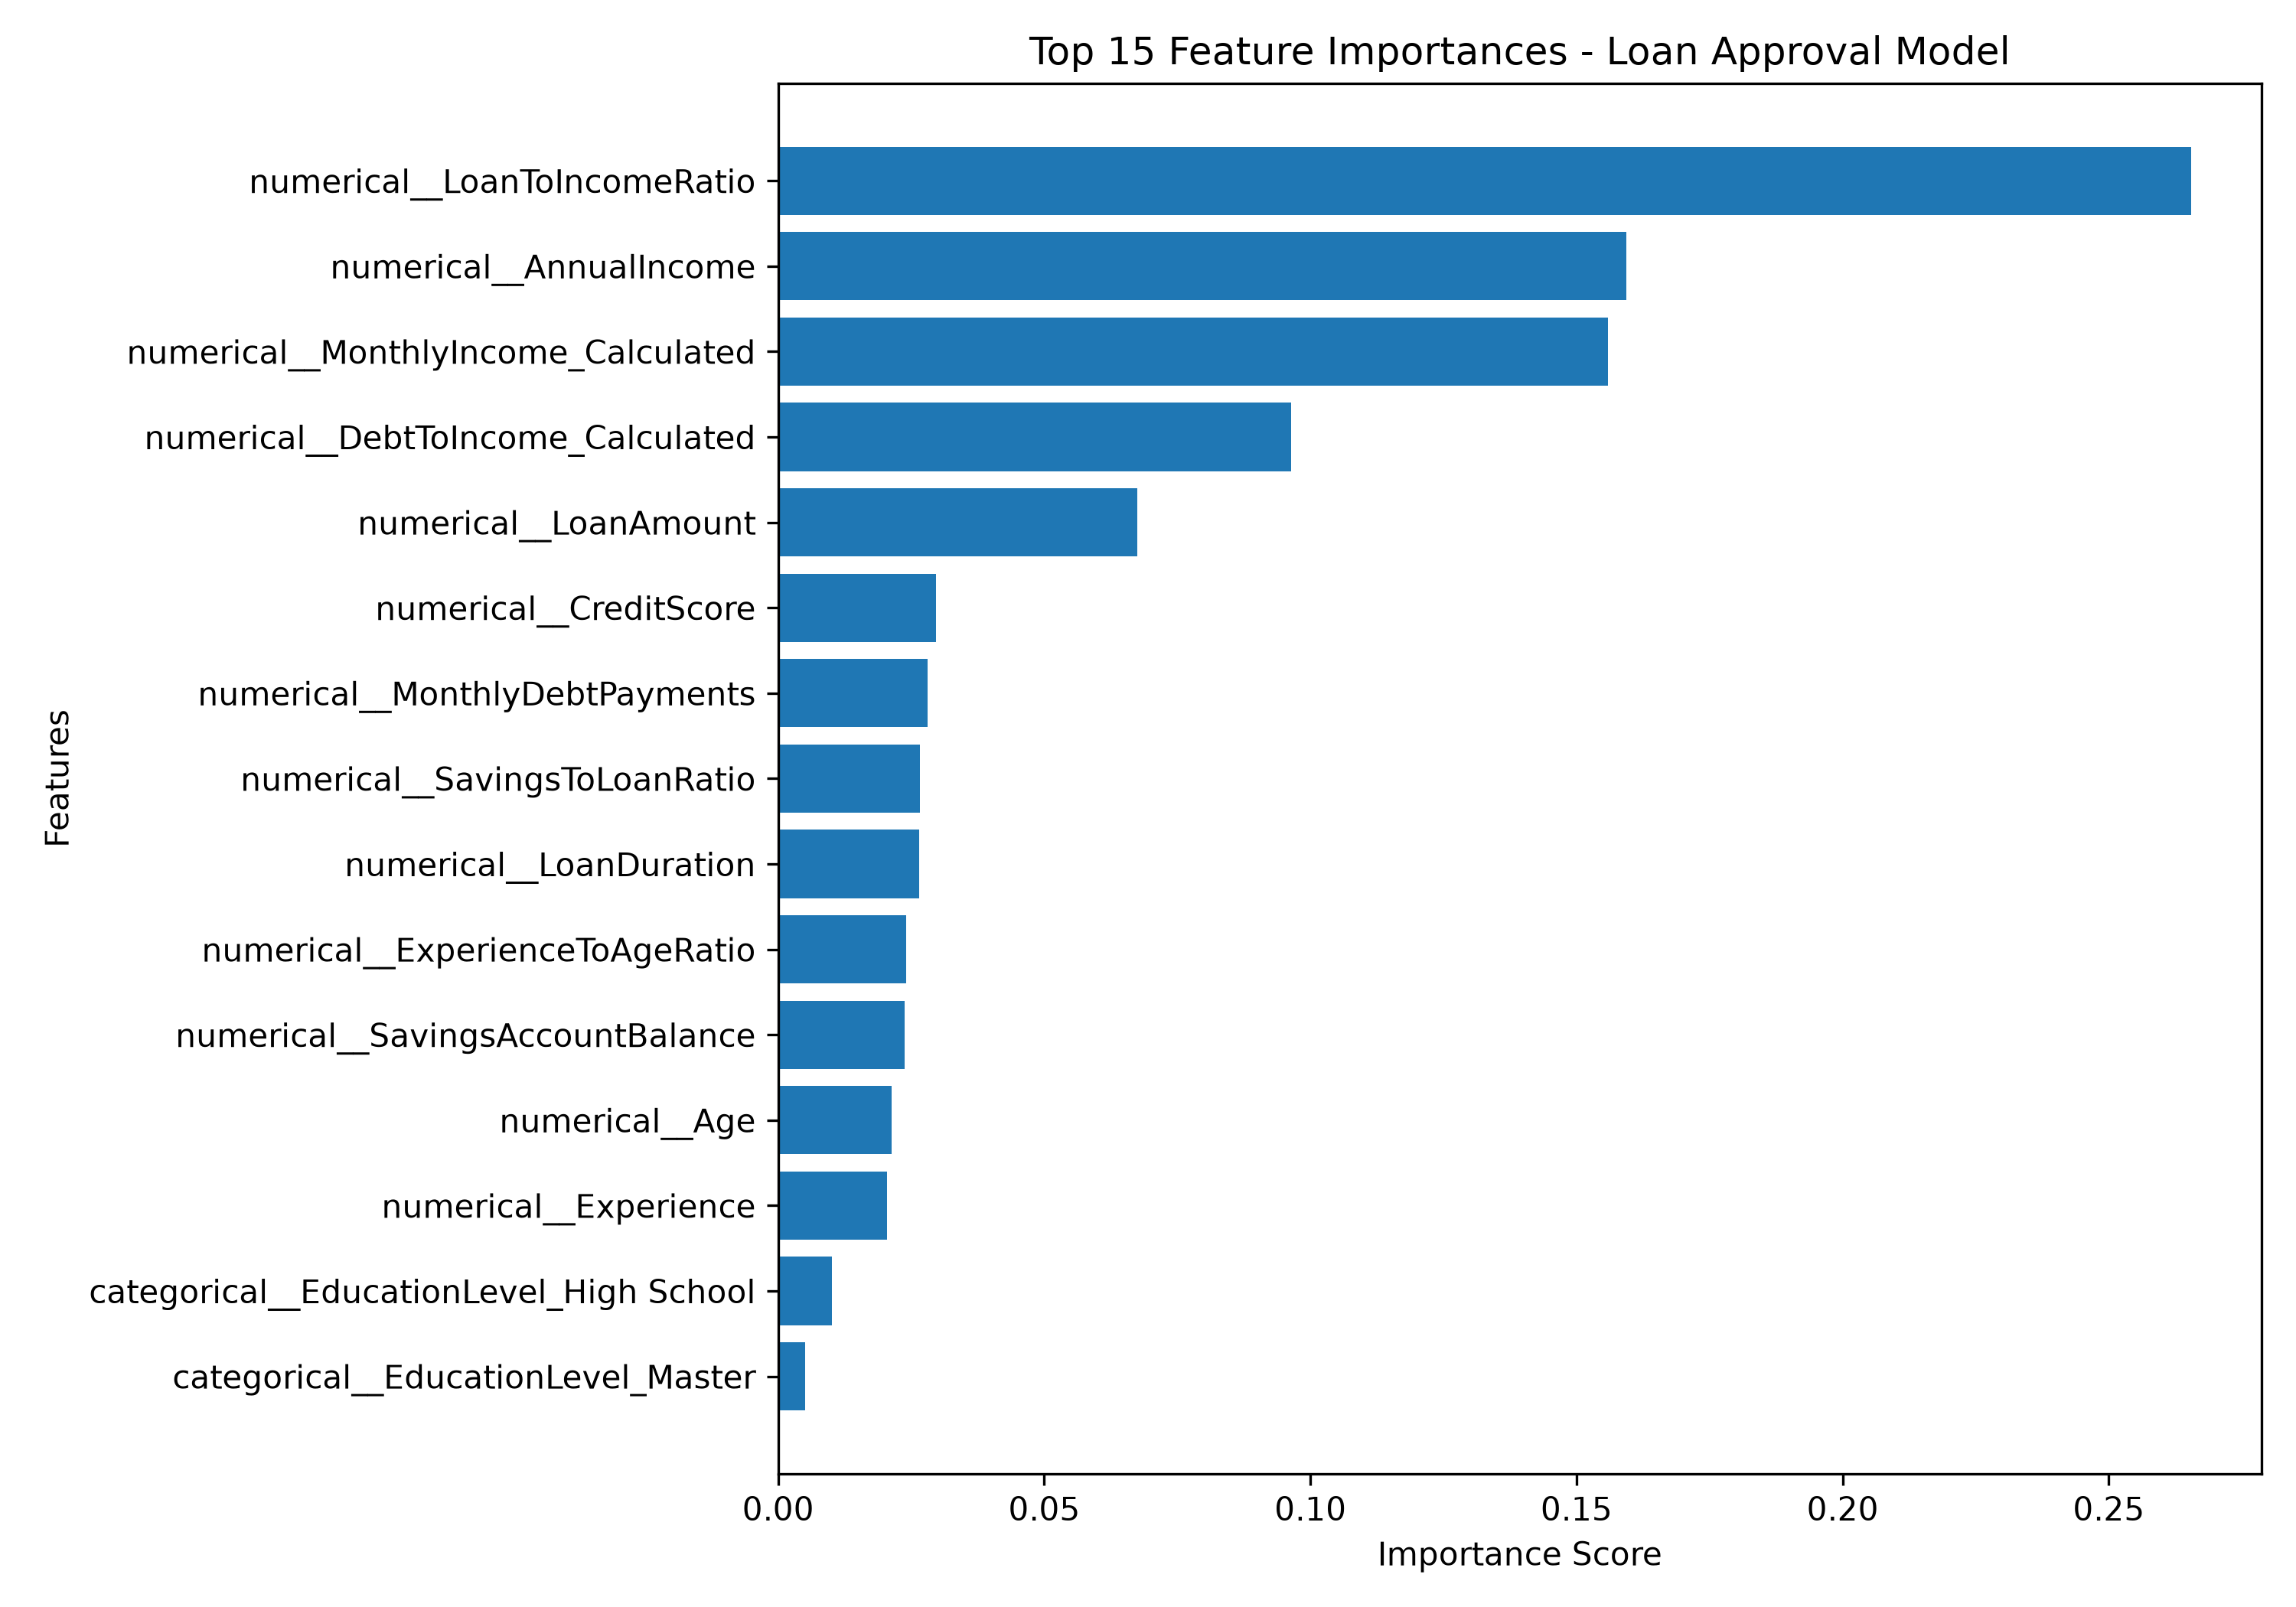

The table this chart was drawn from, first rows:
Feature, Importance
numerical__LoanToIncomeRatio, 0.2654
numerical__AnnualIncome, 0.1594
numerical__MonthlyIncome_Calculated, 0.1559
numerical__DebtToIncome_Calculated, 0.09639
numerical__LoanAmount, 0.06753
numerical__CreditScore, 0.0297
numerical__MonthlyDebtPayments, 0.02801
numerical__SavingsToLoanRatio, 0.02667
numerical__LoanDuration, 0.02656
numerical__ExperienceToAgeRatio, 0.02406
numerical__SavingsAccountBalance, 0.02377
numerical__Age, 0.02132
numerical__Experience, 0.02045
categorical__EducationLevel_High School, 0.0101
categorical__EducationLevel_Master, 0.005021
categorical__EducationLevel_Doctorate, 0.003933
categorical__HomeOwnershipStatus_Mortgag…, 0.003818
categorical__HomeOwnershipStatus_Rent, 0.003444
categorical__LoanPurpose_Home, 0.003356
categorical__EducationLevel_Associate, 0.003046
categorical__EducationLevel_Bachelor, 0.002902
categorical__LoanPurpose_Debt Consolidat…, 0.002844
categorical__HomeOwnershipStatus_Own, 0.002554
categorical__LoanPurpose_Auto, 0.002479
categorical__LoanPurpose_Education, 0.002303
categorical__EmploymentStatus_Unemployed, 0.00225
categorical__EmploymentStatus_Employed, 0.001997
categorical__HomeOwnershipStatus_Other, 0.001772
categorical__LoanPurpose_Other, 0.001748
categorical__EmploymentStatus_Self-Emplo…, 0.001339
